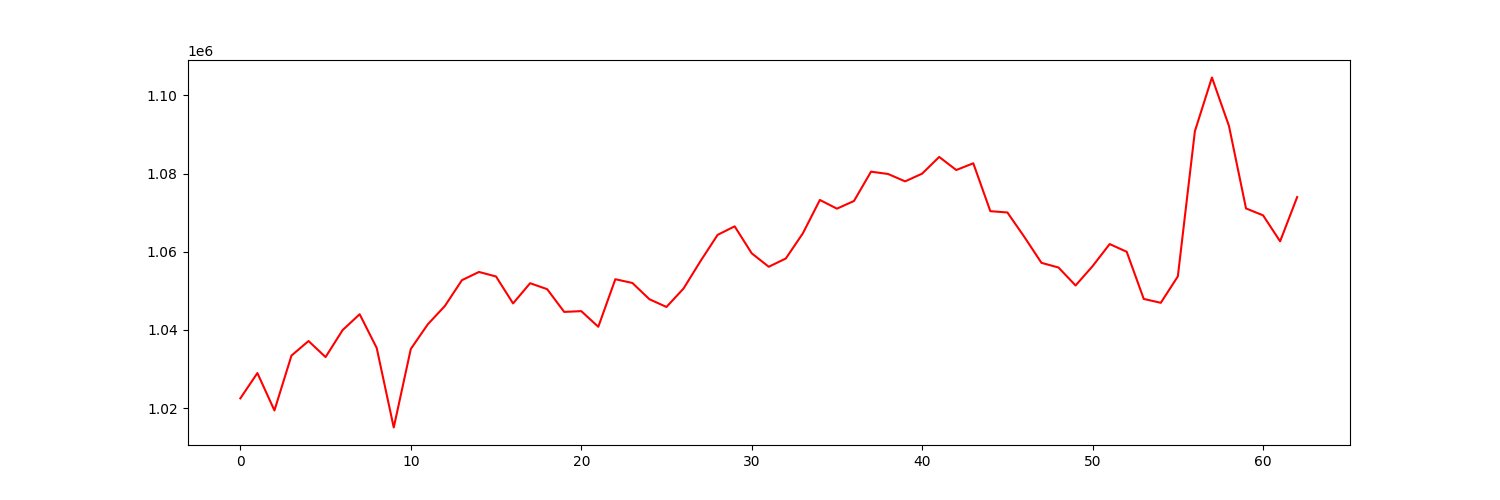

Data behind this chart, as committed beside it:
account_value, date, daily_return
1022465, 2021-07-06, 
1028941, 2021-07-07, 0.006333
1019372, 2021-07-08, -0.009299
1033413, 2021-07-09, 0.01377
1037135, 2021-07-12, 0.003602
1033030, 2021-07-13, -0.003959
1039932, 2021-07-14, 0.006681
1043992, 2021-07-15, 0.003905
1035360, 2021-07-16, -0.008269
1015011, 2021-07-19, -0.01965
1035101, 2021-07-20, 0.01979
1041429, 2021-07-21, 0.006113
1046107, 2021-07-22, 0.004492
1052707, 2021-07-23, 0.006309
1054811, 2021-07-26, 0.001999
1053650, 2021-07-27, -0.001101
1046758, 2021-07-28, -0.006541
1051928, 2021-07-29, 0.004939
1050407, 2021-07-30, -0.001446
1044587, 2021-08-02, -0.00554
1044784, 2021-08-03, 0.000188
1040784, 2021-08-04, -0.003829
1052949, 2021-08-05, 0.01169
1051988, 2021-08-06, -0.0009129
1047827, 2021-08-09, -0.003955
1045851, 2021-08-10, -0.001886
1050565, 2021-08-11, 0.004508
1057611, 2021-08-12, 0.006707
1064299, 2021-08-13, 0.006324
1066484, 2021-08-16, 0.002053
1059583, 2021-08-17, -0.006471
1056141, 2021-08-18, -0.003248
1058243, 2021-08-19, 0.001991
1064682, 2021-08-20, 0.006085
1073235, 2021-08-23, 0.008033
1071002, 2021-08-24, -0.002081
1072968, 2021-08-25, 0.001836
1080468, 2021-08-26, 0.00699
1079878, 2021-08-27, -0.0005467
1077987, 2021-08-30, -0.001751
1079967, 2021-08-31, 0.001837
1084243, 2021-09-01, 0.003959
1080891, 2021-09-02, -0.003092
1082613, 2021-09-03, 0.001593
1070359, 2021-09-07, -0.01132
1070033, 2021-09-08, -0.000305
1063740, 2021-09-09, -0.005881
1057139, 2021-09-10, -0.006206
1055942, 2021-09-13, -0.001132
1051349, 2021-09-14, -0.00435
1056302, 2021-09-15, 0.004712
1061943, 2021-09-16, 0.00534
1059975, 2021-09-17, -0.001853
1047907, 2021-09-20, -0.01139
1046915, 2021-09-21, -0.0009468
1053672, 2021-09-22, 0.006454
1090814, 2021-09-23, 0.03525
1104564, 2021-09-24, 0.01261
1092156, 2021-09-27, -0.01123
1071061, 2021-09-28, -0.01932
... 3 more rows
